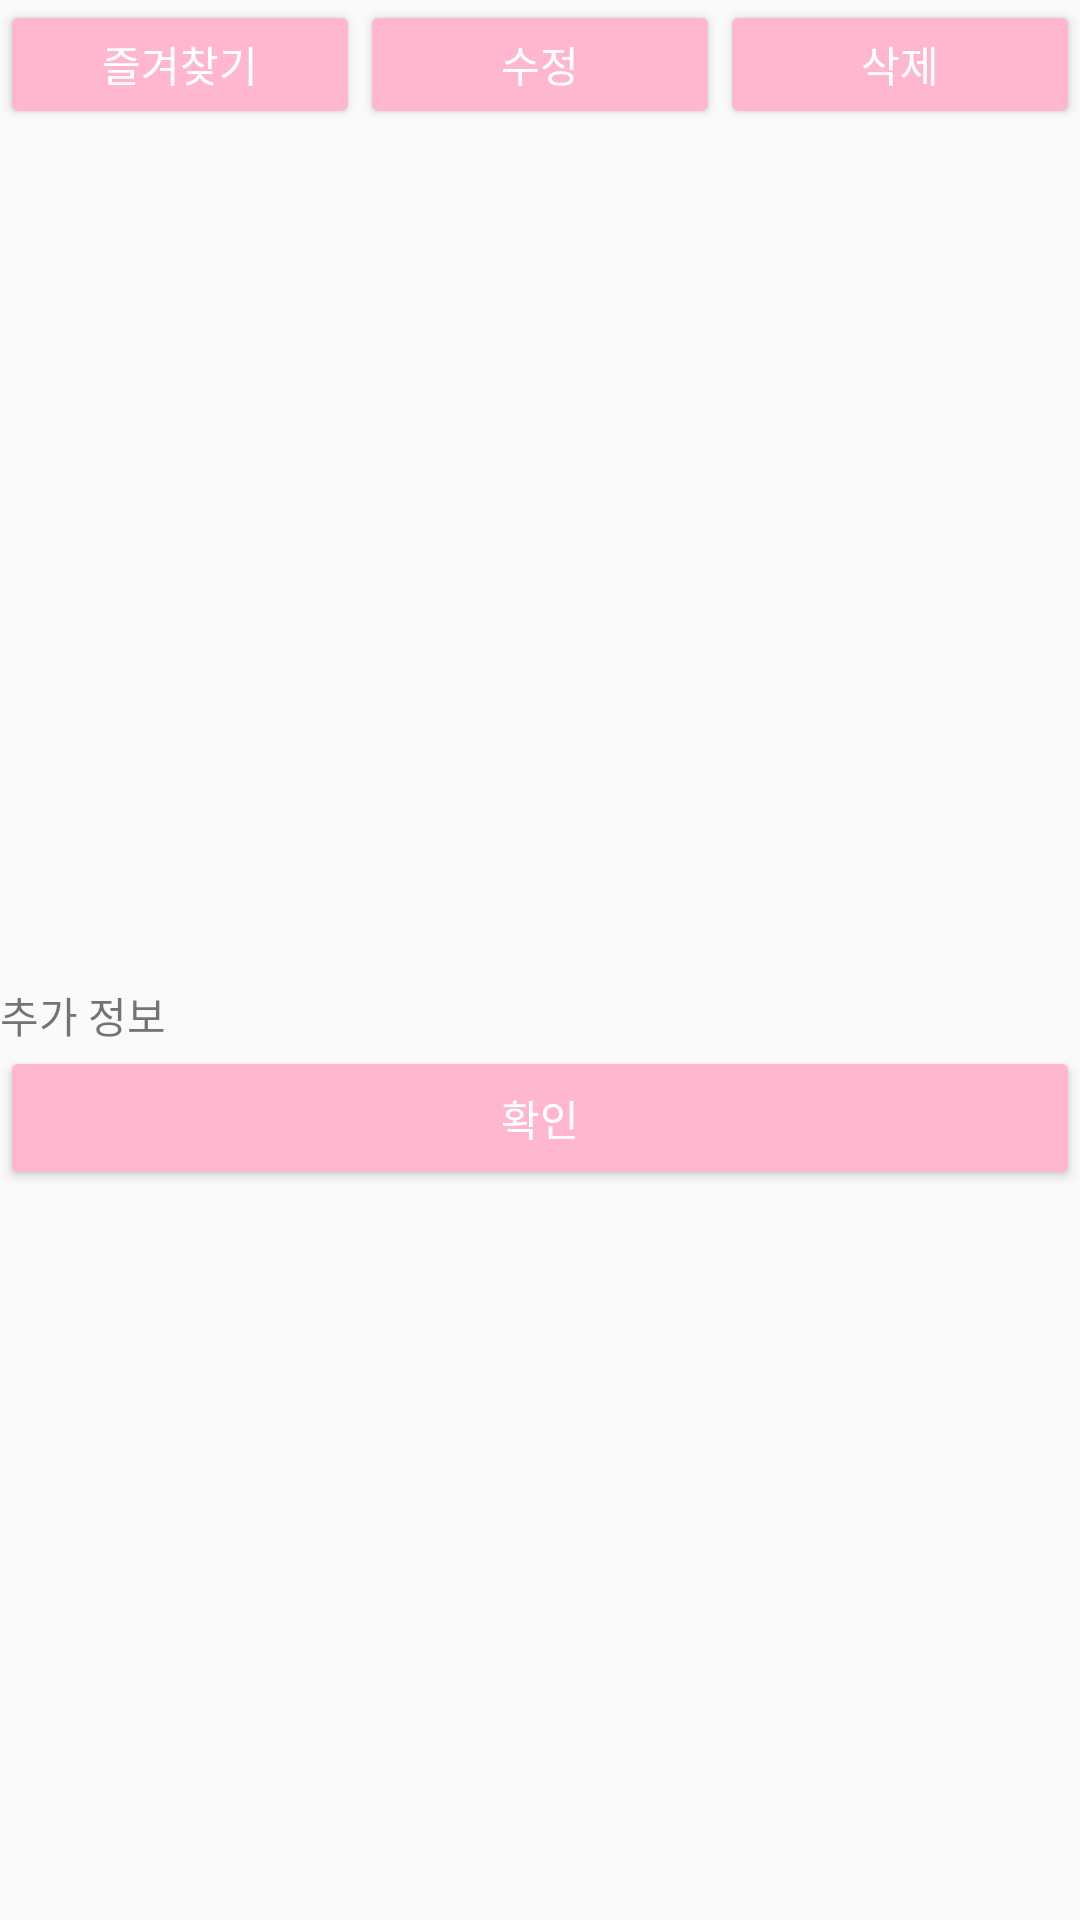

Here is an Android app screen rendered from its layout file. Give the layout XML and the strings, colors and styles it references.
<!-- AndroidManifest.xml: application theme Theme.SE_2022_Closet -->
<!-- res/layout/fragment_read_clothes.xml -->
<?xml version="1.0" encoding="utf-8"?>
<LinearLayout xmlns:android="http://schemas.android.com/apk/res/android"
    xmlns:app="http://schemas.android.com/apk/res-auto"
    xmlns:tools="http://schemas.android.com/tools"
    android:layout_width="match_parent"
    android:layout_height="match_parent"
    android:orientation="vertical">


    <LinearLayout
        android:layout_width="match_parent"
        android:layout_height="43dp"
        android:orientation="horizontal">

        <Button
            android:id="@+id/favorite_btn"
            android:fontFamily="@font/bmjua_ttf"
            android:textColor="#FFFFFF"
            android:backgroundTint="@color/buttonColor"
            android:layout_width="wrap_content"
            android:layout_height="wrap_content"
            android:layout_weight="1"
            android:text="즐겨찾기" />

        <Button
            android:id="@+id/editClothes_btn"
            android:fontFamily="@font/bmjua_ttf"
            android:textColor="#FFFFFF"
            android:backgroundTint="@color/buttonColor"
            android:layout_width="wrap_content"
            android:layout_height="wrap_content"
            android:layout_weight="1"
            android:text="수정" />

        <Button
            android:id="@+id/deleteClothes_btn"
            android:fontFamily="@font/bmjua_ttf"
            android:textColor="#FFFFFF"
            android:backgroundTint="@color/buttonColor"
            android:layout_width="wrap_content"
            android:layout_height="wrap_content"
            android:layout_weight="1"
            android:text="삭제" />
    </LinearLayout>

    <ImageView
        android:id="@+id/readClothes_iv"
        android:layout_width="match_parent"
        android:layout_height="266dp"
        tools:src="@tools:sample/avatars" />

    <TextView
        android:id="@+id/readTag_tv"
        android:layout_width="match_parent"
        android:layout_height="wrap_content"
        android:text="  " />

    <TextView
        android:id="@+id/readInfo_tv"
        android:layout_width="match_parent"
        android:layout_height="wrap_content"
        android:text="추가 정보" />

    <Button
        android:id="@+id/readtomain_btn"
        android:fontFamily="@font/bmjua_ttf"
        android:textColor="#FFFFFF"
        android:backgroundTint="@color/buttonColor"
        android:layout_width="match_parent"
        android:layout_height="wrap_content"
        android:text="확인" />
</LinearLayout>
<!-- resources referenced by this layout -->
<resources>
  <color name="buttonColor">#FFB7CF</color>
  <style name="Theme.SE_2022_Closet" parent="Theme.AppCompat.Light">
          
          <item name="windowNoTitle">true</item>
          <item name="colorPrimary">@color/purple_500</item>
          <item name="colorPrimaryVariant">@color/purple_700</item>
          <item name="colorOnPrimary">@color/white</item>
          
          <item name="colorSecondary">@color/teal_200</item>
          <item name="colorSecondaryVariant">@color/teal_700</item>
          <item name="colorOnSecondary">@color/black</item>
          
          <item name="android:statusBarColor" tools:targetApi="l">?attr/colorPrimaryVariant</item>
          
      </style>
  <color name="purple_500">#FF6200EE</color>
  <color name="purple_700">#FF3700B3</color>
  <color name="white">#FFFFFFFF</color>
  <color name="teal_200">#FF03DAC5</color>
  <color name="teal_700">#FF018786</color>
  <color name="black">#FF000000</color>
</resources>
